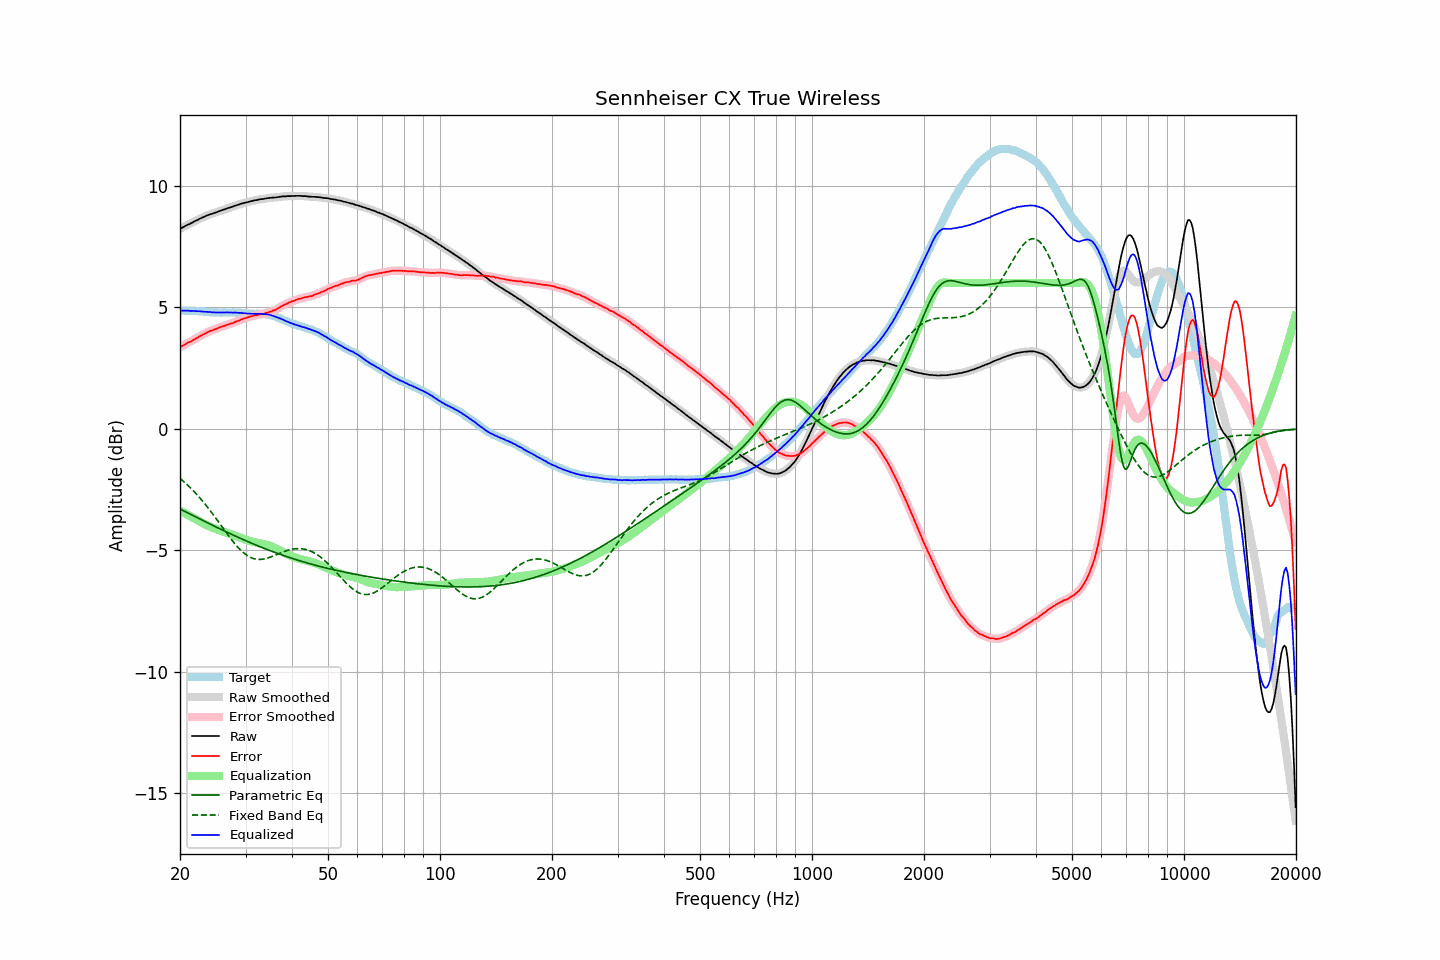

The data file committed next to this chart (first rows):
frequency, raw, error, smoothed, error_smoothed, equalization, parametric_eq, fixed_band_eq, equalized_raw, equalized_smoothed, target
20.00, 8.23, 3.36, 8.23, 3.36, -3.36, -3.30, -2.04, 4.86, 4.86, 4.87
20.20, 8.27, 3.40, 8.27, 3.40, -3.40, -3.33, -2.09, 4.87, 4.87, 4.87
20.40, 8.30, 3.43, 8.30, 3.44, -3.43, -3.36, -2.15, 4.86, 4.87, 4.87
20.61, 8.34, 3.47, 8.34, 3.47, -3.47, -3.40, -2.21, 4.87, 4.87, 4.87
20.81, 8.37, 3.51, 8.37, 3.51, -3.51, -3.43, -2.27, 4.86, 4.86, 4.86
21.02, 8.41, 3.55, 8.40, 3.55, -3.54, -3.46, -2.33, 4.87, 4.86, 4.86
21.23, 8.43, 3.57, 8.43, 3.58, -3.58, -3.50, -2.39, 4.85, 4.86, 4.86
21.44, 8.47, 3.60, 8.47, 3.61, -3.61, -3.53, -2.46, 4.86, 4.85, 4.87
21.66, 8.50, 3.64, 8.50, 3.64, -3.65, -3.56, -2.52, 4.85, 4.85, 4.86
21.87, 8.54, 3.68, 8.54, 3.68, -3.68, -3.60, -2.59, 4.85, 4.85, 4.85
22.09, 8.57, 3.72, 8.57, 3.72, -3.72, -3.63, -2.66, 4.85, 4.85, 4.84
22.31, 8.60, 3.76, 8.60, 3.76, -3.76, -3.66, -2.74, 4.84, 4.84, 4.84
22.54, 8.64, 3.80, 8.64, 3.80, -3.80, -3.70, -2.81, 4.84, 4.84, 4.83
22.76, 8.67, 3.84, 8.67, 3.84, -3.83, -3.73, -2.89, 4.83, 4.83, 4.83
22.99, 8.70, 3.87, 8.70, 3.87, -3.87, -3.76, -2.97, 4.83, 4.83, 4.83
23.22, 8.73, 3.91, 8.73, 3.90, -3.91, -3.80, -3.05, 4.82, 4.82, 4.82
23.45, 8.76, 3.94, 8.76, 3.94, -3.94, -3.83, -3.13, 4.82, 4.82, 4.82
23.69, 8.79, 3.98, 8.79, 3.98, -3.97, -3.86, -3.21, 4.82, 4.82, 4.81
23.92, 8.81, 4.01, 8.81, 4.01, -4.00, -3.89, -3.30, 4.81, 4.81, 4.80
24.16, 8.84, 4.04, 8.83, 4.03, -4.03, -3.93, -3.38, 4.81, 4.80, 4.80
24.40, 8.85, 4.05, 8.85, 4.06, -4.06, -3.96, -3.47, 4.79, 4.80, 4.80
24.65, 8.88, 4.08, 8.88, 4.08, -4.08, -3.99, -3.56, 4.79, 4.79, 4.80
24.89, 8.90, 4.10, 8.90, 4.10, -4.11, -4.02, -3.65, 4.79, 4.79, 4.80
25.14, 8.92, 4.12, 8.92, 4.13, -4.13, -4.05, -3.74, 4.79, 4.79, 4.80
25.39, 8.95, 4.16, 8.95, 4.16, -4.16, -4.09, -3.83, 4.79, 4.79, 4.79
25.65, 8.97, 4.18, 8.97, 4.19, -4.18, -4.12, -3.92, 4.79, 4.79, 4.78
25.91, 9.00, 4.21, 8.99, 4.21, -4.20, -4.15, -4.02, 4.79, 4.79, 4.78
26.16, 9.02, 4.23, 9.02, 4.23, -4.23, -4.18, -4.11, 4.79, 4.79, 4.79
26.43, 9.04, 4.25, 9.04, 4.25, -4.25, -4.21, -4.20, 4.79, 4.79, 4.79
26.69, 9.07, 4.28, 9.06, 4.27, -4.27, -4.24, -4.29, 4.79, 4.79, 4.79
26.96, 9.09, 4.30, 9.09, 4.30, -4.30, -4.28, -4.38, 4.79, 4.79, 4.79
27.23, 9.11, 4.32, 9.11, 4.32, -4.32, -4.31, -4.47, 4.79, 4.79, 4.79
27.50, 9.13, 4.34, 9.13, 4.34, -4.34, -4.34, -4.55, 4.79, 4.79, 4.79
27.77, 9.15, 4.35, 9.15, 4.36, -4.36, -4.37, -4.64, 4.78, 4.79, 4.80
28.05, 9.18, 4.39, 9.18, 4.39, -4.39, -4.40, -4.72, 4.79, 4.79, 4.79
28.33, 9.20, 4.41, 9.20, 4.41, -4.41, -4.43, -4.80, 4.78, 4.78, 4.78
28.62, 9.22, 4.45, 9.22, 4.44, -4.44, -4.46, -4.87, 4.78, 4.78, 4.77
28.90, 9.24, 4.46, 9.24, 4.47, -4.47, -4.49, -4.94, 4.77, 4.78, 4.78
29.19, 9.27, 4.50, 9.26, 4.49, -4.49, -4.52, -5.01, 4.78, 4.77, 4.77
29.48, 9.28, 4.52, 9.28, 4.52, -4.52, -4.55, -5.07, 4.76, 4.76, 4.76
29.78, 9.30, 4.54, 9.30, 4.54, -4.54, -4.58, -5.12, 4.76, 4.76, 4.76
30.08, 9.32, 4.56, 9.31, 4.56, -4.56, -4.60, -5.17, 4.75, 4.75, 4.76
30.38, 9.33, 4.58, 9.33, 4.59, -4.59, -4.63, -5.22, 4.74, 4.75, 4.74
30.68, 9.35, 4.61, 9.35, 4.61, -4.61, -4.66, -5.26, 4.74, 4.74, 4.74
30.99, 9.37, 4.63, 9.36, 4.63, -4.62, -4.69, -5.29, 4.74, 4.74, 4.74
31.30, 9.38, 4.64, 9.38, 4.64, -4.64, -4.72, -5.32, 4.74, 4.74, 4.74
31.61, 9.40, 4.66, 9.39, 4.66, -4.66, -4.75, -5.34, 4.74, 4.74, 4.74
31.93, 9.41, 4.67, 9.41, 4.67, -4.67, -4.77, -5.36, 4.74, 4.74, 4.73
32.24, 9.42, 4.68, 9.42, 4.69, -4.68, -4.80, -5.37, 4.73, 4.74, 4.74
32.57, 9.44, 4.71, 9.44, 4.70, -4.70, -4.83, -5.37, 4.74, 4.74, 4.73
32.89, 9.45, 4.71, 9.45, 4.71, -4.71, -4.85, -5.37, 4.74, 4.74, 4.74
33.22, 9.46, 4.72, 9.46, 4.72, -4.73, -4.88, -5.37, 4.73, 4.73, 4.74
33.55, 9.46, 4.73, 9.47, 4.74, -4.74, -4.91, -5.36, 4.72, 4.72, 4.73
33.89, 9.48, 4.76, 9.48, 4.75, -4.76, -4.93, -5.34, 4.72, 4.72, 4.72
34.23, 9.49, 4.78, 9.49, 4.78, -4.77, -4.96, -5.33, 4.71, 4.71, 4.71
34.57, 9.50, 4.79, 9.50, 4.80, -4.79, -4.98, -5.31, 4.70, 4.71, 4.70
34.92, 9.51, 4.83, 9.51, 4.82, -4.82, -5.01, -5.28, 4.69, 4.69, 4.68
35.27, 9.51, 4.83, 9.51, 4.84, -4.84, -5.03, -5.26, 4.67, 4.67, 4.68
35.62, 9.52, 4.87, 9.52, 4.86, -4.87, -5.06, -5.23, 4.65, 4.65, 4.65
35.97, 9.52, 4.89, 9.52, 4.89, -4.90, -5.08, -5.20, 4.62, 4.62, 4.63
... 635 more rows
